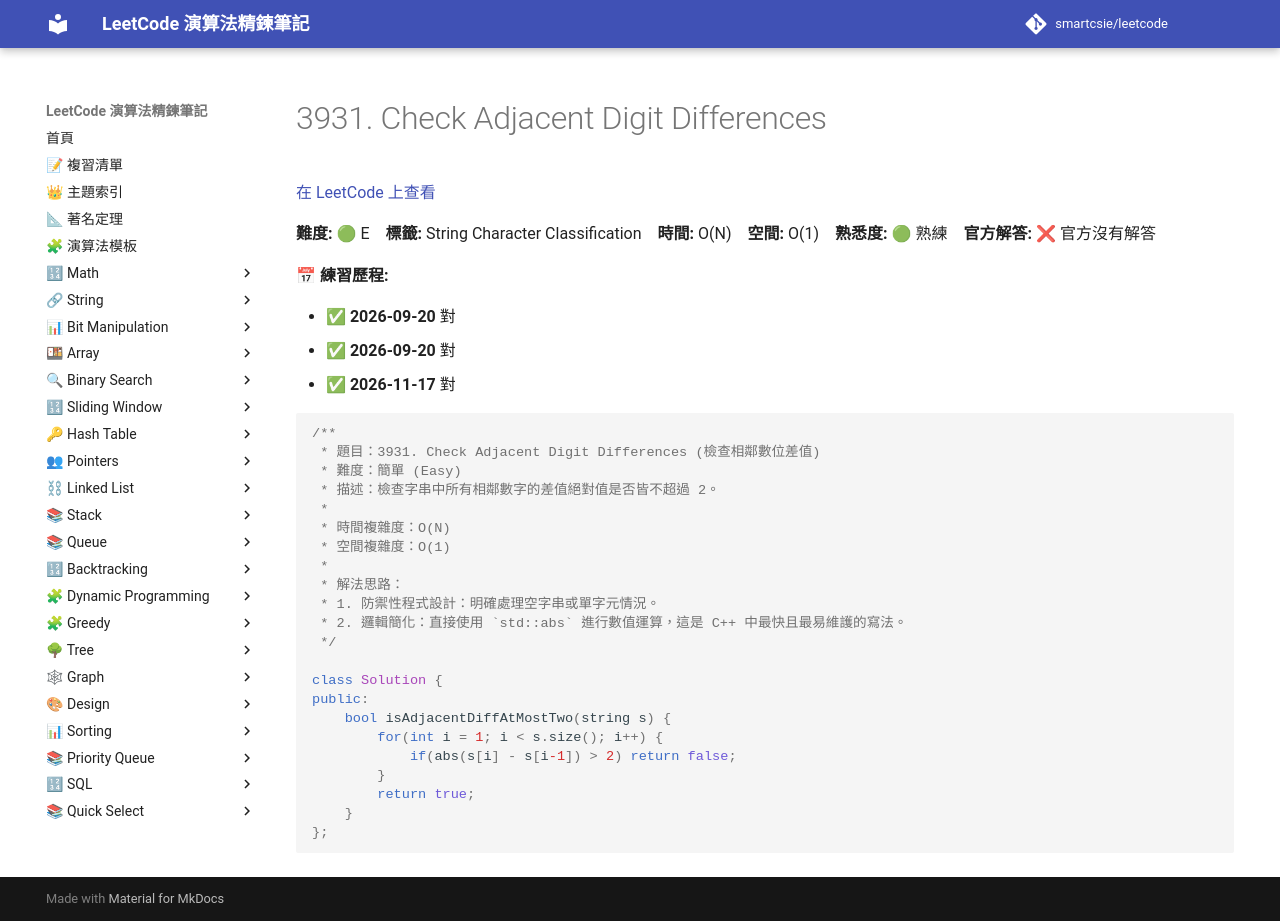

repository: smartcsie/leetcode · page: problems/3931/index.html · generator: mkdocs

# 3931. Check Adjacent Digit Differences

[在 LeetCode 上查看](https://leetcode.com/problems/check-adjacent-digit-differences/)

**難度:** 🟢 E　**標籤:** String Character Classification　**時間:** O(N)　**空間:** O(1)　**熟悉度:** 🟢 熟練　**官方解答:** ❌ 官方沒有解答

**📅 練習歷程:**

- ✅ **2026-09-20** 對
- ✅ **2026-09-20** 對
- ✅ **2026-11-17** 對

```cpp
/**
 * 題目：3931. Check Adjacent Digit Differences (檢查相鄰數位差值)
 * 難度：簡單 (Easy)
 * 描述：檢查字串中所有相鄰數字的差值絕對值是否皆不超過 2。
 *
 * 時間複雜度：O(N)
 * 空間複雜度：O(1)
 *
 * 解法思路：
 * 1. 防禦性程式設計：明確處理空字串或單字元情況。
 * 2. 邏輯簡化：直接使用 `std::abs` 進行數值運算，這是 C++ 中最快且最易維護的寫法。
 */

class Solution {
public:
    bool isAdjacentDiffAtMostTwo(string s) {
        for(int i = 1; i < s.size(); i++) {
            if(abs(s[i] - s[i-1]) > 2) return false;
        }
        return true;
    }
};
```
